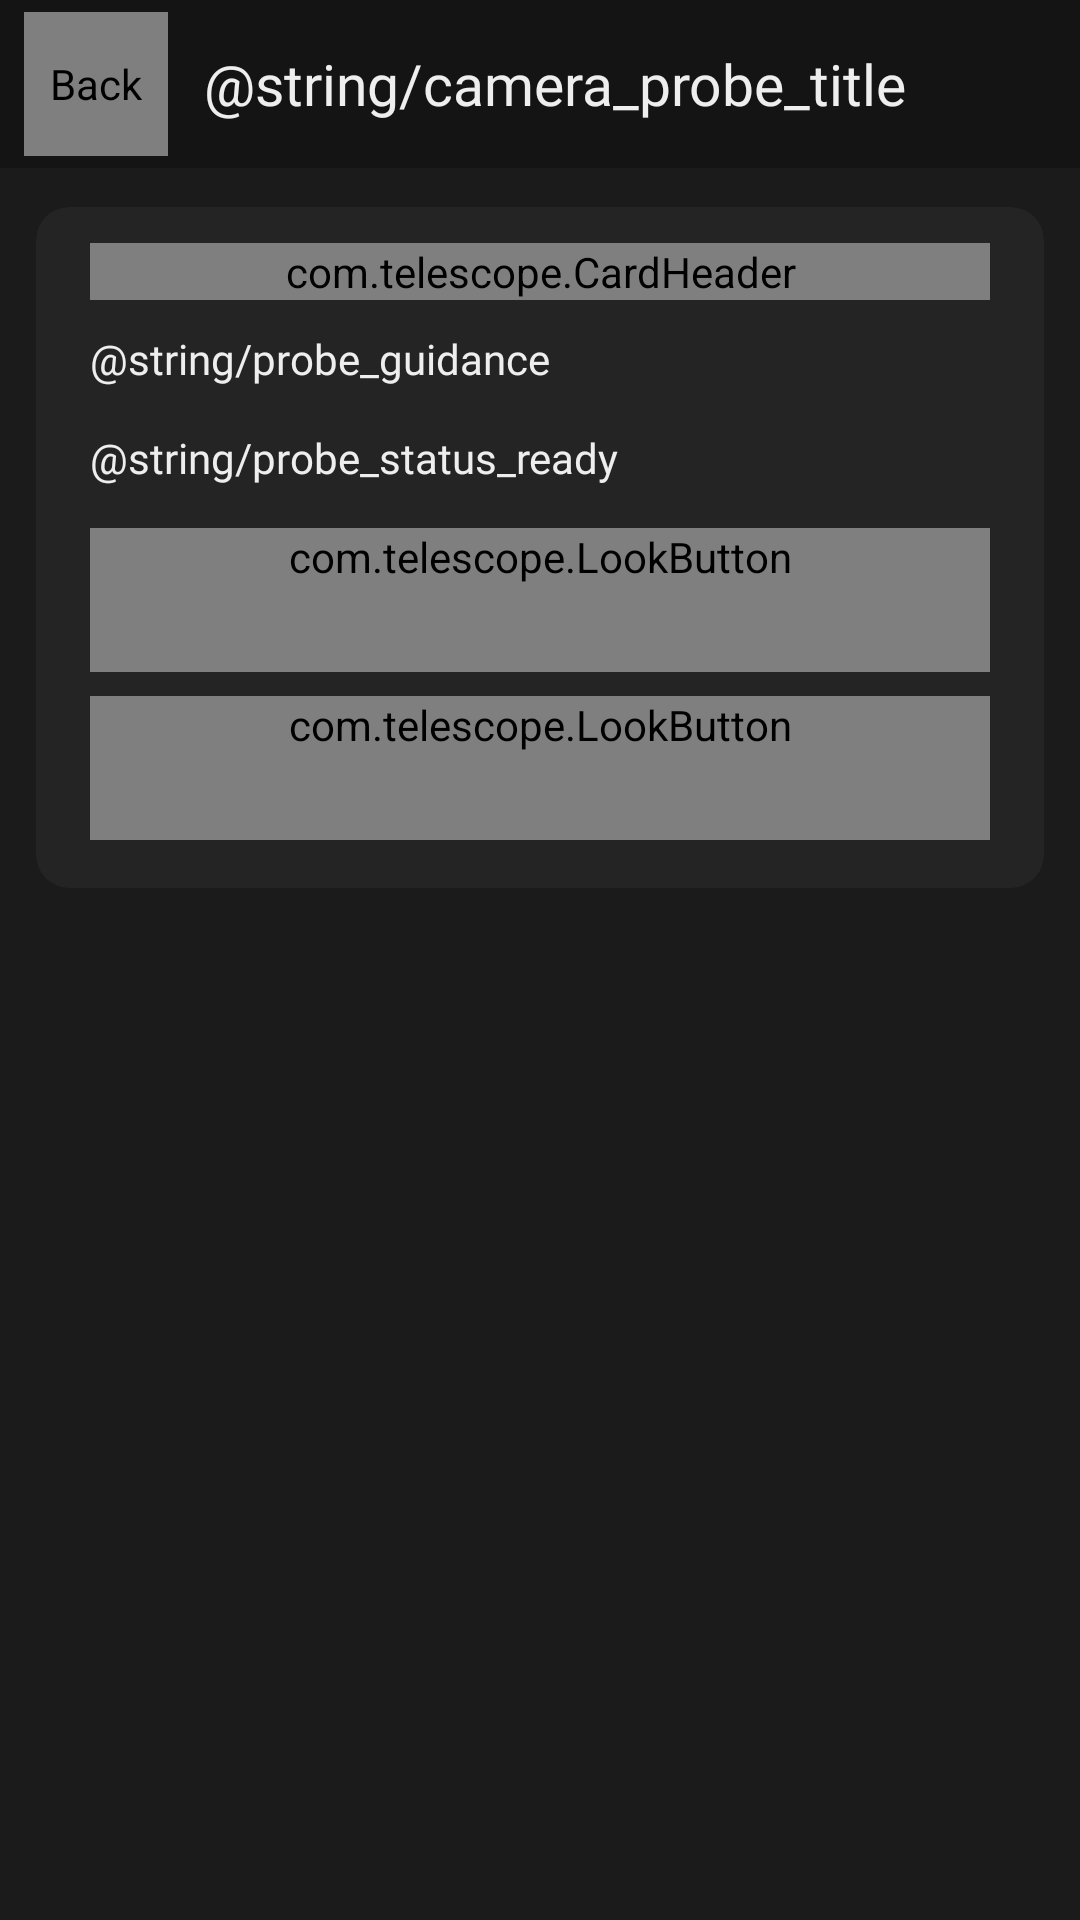

Here is an Android app screen rendered from its layout file. Give the layout XML and the strings, colors and styles it references.
<!-- AndroidManifest.xml: application theme Theme.Telescope.Dark -->
<!-- res/layout/activity_camera_probe.xml -->
<?xml version="1.0" encoding="utf-8"?>
<LinearLayout xmlns:android="http://schemas.android.com/apk/res/android"
    xmlns:app="http://schemas.android.com/apk/res-auto"
    android:id="@+id/root"
    android:layout_width="match_parent"
    android:layout_height="match_parent"
    android:orientation="vertical"
    android:background="?attr/tsGround">

    <LinearLayout
        android:id="@+id/header"
        android:layout_width="match_parent"
        android:layout_height="wrap_content"
        android:minHeight="56dp"
        android:orientation="horizontal"
        android:background="?attr/tsChrome"
        android:paddingStart="8dp"
        android:paddingEnd="12dp"
        android:paddingTop="4dp"
        android:paddingBottom="4dp"
        android:gravity="center_vertical">

        <com.telescope.LookButton
            android:id="@+id/btnBack"
            android:layout_width="48dp"
            android:layout_height="48dp"
            android:minWidth="48dp"
            android:minHeight="48dp"
            android:padding="0dp"
            android:insetLeft="4dp"
            android:insetRight="4dp"
            android:insetTop="4dp"
            android:insetBottom="4dp"
            android:contentDescription="@string/back"
            app:icon="@drawable/ic_back"
            app:iconSize="16dp"
            app:iconPadding="0dp"
            app:iconGravity="textStart" />

        <TextView
            android:layout_width="0dp"
            android:layout_height="wrap_content"
            android:layout_weight="1"
            android:layout_marginStart="12dp"
            android:text="@string/camera_probe_title"
            android:maxLines="1"
            android:ellipsize="end"
            android:textAppearance="@style/TextAppearance.Telescope.AppTitle" />

    </LinearLayout>

    <View
        android:layout_width="match_parent"
        android:layout_height="1dp"
        android:background="?attr/tsCardOutline" />

    <ScrollView
        android:layout_width="match_parent"
        android:layout_height="0dp"
        android:layout_weight="1">

        <LinearLayout
            android:layout_width="match_parent"
            android:layout_height="wrap_content"
            android:orientation="vertical"
            android:padding="12dp"
            android:paddingBottom="24dp">

            <com.google.android.material.card.MaterialCardView
                android:layout_width="match_parent"
                android:layout_height="wrap_content"
                android:layout_marginBottom="10dp">

                <LinearLayout
                    android:layout_width="match_parent"
                    android:layout_height="wrap_content"
                    android:orientation="vertical"
                    android:paddingStart="@dimen/ts_card_pad"
                    android:paddingEnd="@dimen/ts_card_pad"
                    android:paddingTop="@dimen/ts_card_pad_top"
                    android:paddingBottom="@dimen/ts_card_pad_bottom">

                    <com.telescope.CardHeader
                        android:layout_width="match_parent"
                        android:layout_height="wrap_content"
                        android:layout_marginBottom="10dp"
                        app:headerIcon="@drawable/ic_sliders"
                        app:headerHue="?attr/tsHueExtras"
                        app:headerTitle="@string/camera_probe_title" />

                    <TextView
                        android:layout_width="match_parent"
                        android:layout_height="wrap_content"
                        android:text="@string/probe_guidance"
                        android:textAppearance="@style/TextAppearance.Telescope.Body" />

                    <TextView
                        android:id="@+id/tvProbeStatus"
                        android:layout_width="match_parent"
                        android:layout_height="wrap_content"
                        android:layout_marginTop="14dp"
                        android:fontFamily="@font/ibm_plex_sans_semibold"
                        android:text="@string/probe_status_ready"
                        android:textAppearance="@style/TextAppearance.Telescope.Body" />

                    <TextView
                        android:id="@+id/tvProbeDetail"
                        android:layout_width="match_parent"
                        android:layout_height="wrap_content"
                        android:layout_marginTop="4dp"
                        android:visibility="gone"
                        android:textAppearance="@style/TextAppearance.Telescope.Hint" />

                    <ProgressBar
                        android:id="@+id/progressProbe"
                        style="?android:attr/progressBarStyleHorizontal"
                        android:layout_width="match_parent"
                        android:layout_height="wrap_content"
                        android:layout_marginTop="10dp"
                        android:indeterminate="true"
                        android:indeterminateTint="?attr/tsAccent"
                        android:progressBackgroundTint="?attr/tsTrough"
                        android:visibility="gone" />

                    <com.telescope.LookButton
                        android:id="@+id/btnStartProbe"
                        android:layout_width="match_parent"
                        android:layout_height="wrap_content"
                        android:minHeight="48dp"
                        android:layout_marginTop="14dp"
                        android:text="@string/probe_start"
                        app:role="primary"
                        app:buttonHue="?attr/tsHueExtras" />

                    <com.telescope.LookButton
                        android:id="@+id/btnCancelProbe"
                        android:layout_width="match_parent"
                        android:layout_height="wrap_content"
                        android:minHeight="48dp"
                        android:layout_marginTop="14dp"
                        android:text="@string/cancel"
                        android:visibility="gone"
                        app:role="stop" />

                    <com.telescope.LookButton
                        android:id="@+id/btnCopyReport"
                        android:layout_width="match_parent"
                        android:layout_height="wrap_content"
                        android:minHeight="48dp"
                        android:layout_marginTop="8dp"
                        android:enabled="false"
                        android:text="@string/probe_copy_report"
                        app:icon="@drawable/ic_copy"
                        app:iconSize="18dp"
                        app:iconGravity="textStart" />

                    <TextView
                        android:id="@+id/tvProbeCacheNote"
                        android:layout_width="match_parent"
                        android:layout_height="wrap_content"
                        android:layout_marginTop="8dp"
                        android:visibility="gone"
                        android:textAppearance="@style/TextAppearance.Telescope.Hint" />

                </LinearLayout>
            </com.google.android.material.card.MaterialCardView>

            <com.google.android.material.card.MaterialCardView
                android:id="@+id/cardReportPreview"
                android:layout_width="match_parent"
                android:layout_height="wrap_content"
                android:visibility="gone">

                <LinearLayout
                    android:layout_width="match_parent"
                    android:layout_height="wrap_content"
                    android:orientation="vertical"
                    android:paddingStart="@dimen/ts_card_pad"
                    android:paddingEnd="@dimen/ts_card_pad"
                    android:paddingTop="@dimen/ts_card_pad_top"
                    android:paddingBottom="@dimen/ts_card_pad_bottom">

                    <com.telescope.CardHeader
                        android:layout_width="match_parent"
                        android:layout_height="wrap_content"
                        android:layout_marginBottom="10dp"
                        app:headerIcon="@drawable/ic_notes"
                        app:headerHue="?attr/tsHueExtras"
                        app:headerTitle="@string/probe_report_title" />

                    <TextView
                        android:id="@+id/tvReportPreview"
                        android:layout_width="match_parent"
                        android:layout_height="wrap_content"
                        android:background="@drawable/bg_inset"
                        android:padding="12dp"
                        android:typeface="monospace"
                        android:textSize="11sp"
                        android:textColor="?attr/tsInk2"
                        android:textIsSelectable="true" />

                </LinearLayout>
            </com.google.android.material.card.MaterialCardView>

        </LinearLayout>
    </ScrollView>

</LinearLayout>
<!-- resources referenced by this layout -->
<resources>
  <dimen name="ts_card_pad">18dp</dimen>
  <dimen name="ts_card_pad_bottom">16dp</dimen>
  <dimen name="ts_card_pad_top">12dp</dimen>
  <!-- drawable bg_inset (drawable) -->
  <?xml version="1.0" encoding="utf-8"?>
  <shape xmlns:android="http://schemas.android.com/apk/res/android" android:shape="rectangle">
      <solid android:color="?attr/tsRaise" />
      <stroke android:width="?attr/tsOutlineW" android:color="?attr/tsOutline" />
      <corners android:radius="@dimen/ts_radius" />
  </shape>
  <!-- drawable ic_back (drawable) -->
  <?xml version="1.0" encoding="utf-8"?>
  <vector xmlns:android="http://schemas.android.com/apk/res/android"
      android:width="24dp"
      android:height="24dp"
      android:viewportWidth="16"
      android:viewportHeight="16"
      android:autoMirrored="true">
      <path
          android:pathData="M10.5 3.5L6 8l4.5 4.5"
          android:strokeColor="#FFFFFF"
          android:strokeWidth="2.2"
          android:strokeLineCap="round"
          android:strokeLineJoin="round" />
  </vector>
  <string name="back">Back</string>
  <string name="cancel">Cancel</string>
  <style name="TextAppearance.Telescope.AppTitle" parent="">
          <item name="android:textSize">19sp</item>
          <item name="android:fontFamily">@font/ibm_plex_sans_semibold</item>
          <item name="android:textColor">?attr/tsInk</item>
      </style>
  <style name="TextAppearance.Telescope.Body" parent="">
          <item name="android:textSize">14sp</item>
          <item name="android:fontFamily">@font/ibm_plex_sans_regular</item>
          <item name="android:textColor">?attr/tsInk</item>
      </style>
  <style name="TextAppearance.Telescope.Hint" parent="">
          <item name="android:textSize">13sp</item>
          <item name="android:fontFamily">@font/ibm_plex_sans_regular</item>
          <item name="android:textColor">?attr/tsFaint</item>
      </style>
  <dimen name="ts_radius">8dp</dimen>
  <style name="TextAppearance.Telescope.Default" parent="">
          <item name="android:fontFamily">@font/ibm_plex_sans_regular</item>
      </style>
  <style name="Widget.Telescope.Card" parent="Widget.MaterialComponents.CardView">
          <item name="cardBackgroundColor">?attr/tsCard</item>
          <item name="cardCornerRadius">@dimen/ts_radius_card</item>
          <item name="cardElevation">0dp</item>
          <item name="strokeColor">?attr/tsCardOutline</item>
          <item name="strokeWidth">?attr/tsCardOutlineW</item>
      </style>
  <style name="ThemeOverlay.Telescope.Dialog" parent="ThemeOverlay.MaterialComponents.MaterialAlertDialog">
          <item name="colorSurface">?attr/tsCard</item>
          <item name="colorOnSurface">?attr/tsInk</item>
          <item name="shapeAppearanceOverlay">@style/ShapeAppearance.Telescope.Dialog</item>
          <item name="elevationOverlayEnabled">false</item>
          <item name="materialAlertDialogTitleTextStyle">@style/Telescope.DialogTitle</item>
          <item name="materialAlertDialogBodyTextStyle">@style/Telescope.DialogBody</item>
      </style>
  <dimen name="ts_radius_card">11dp</dimen>
  <style name="ShapeAppearance.Telescope.Dialog" parent="">
          <item name="cornerFamily">rounded</item>
          <item name="cornerSize">@dimen/ts_radius_card</item>
      </style>
  <style name="Telescope.DialogTitle" parent="MaterialAlertDialog.MaterialComponents.Title.Text">
          <item name="android:textSize">20sp</item>
          <item name="android:fontFamily">@font/ibm_plex_sans_semibold</item>
          <item name="android:textColor">?attr/tsInk</item>
      </style>
  <style name="Telescope.DialogBody" parent="MaterialAlertDialog.MaterialComponents.Body.Text">
          <item name="android:textSize">14sp</item>
          <item name="android:fontFamily">@font/ibm_plex_sans_regular</item>
          <item name="android:textColor">?attr/tsInk2</item>
      </style>
</resources>
